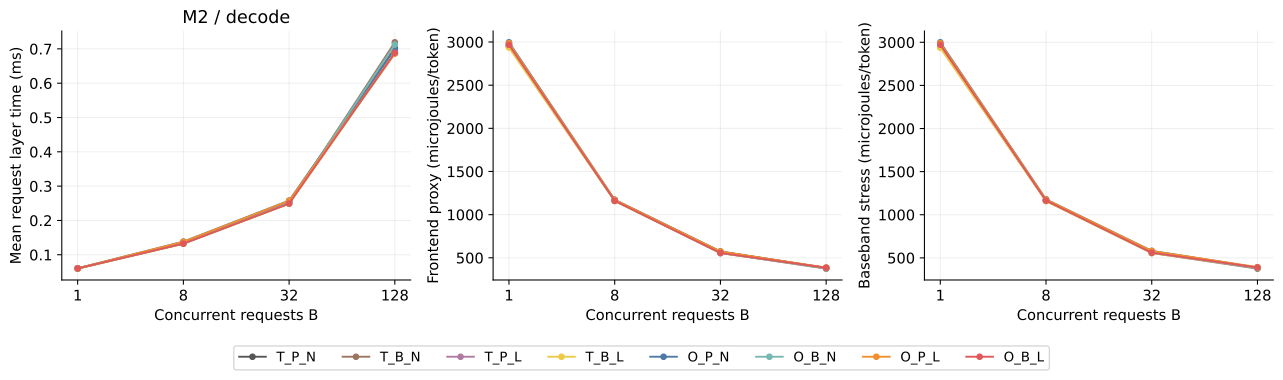

The file beside this chart, header and first rows:
family, model, mode, batch, axis, value, baseline, seeds, mean_request_layer_s, mean_request_layer_s_seed_std, p50_request_layer_s, p50_request_layer_s_seed_std, p95_request_layer_s, p95_request_layer_s_seed_std, mean_token_layer_s, mean_token_layer_s_seed_std, p50_token_layer_s, p50_token_layer_s_seed_std, mean_cohort_s, mean_cohort_s_seed_std, p95_token_layer_s, p95_token_layer_s_seed_std, mean_expert_batch, mean_expert_batch_seed_std
main, M2, decode, 1, , , T_P_N, 5, 6.0070956467420266e-05, 2.1104847750778414e-07, 6.0104140625e-05, 1.9905814604735963e-07, 6.326504687500001e-05, 2.7489319880992523e-07, 6.009840930434154e-05, 1.5666228847802213e-07, 6.049999999999999e-05, 7.576092996970438e-21, 0.003745, 3.9030547693565404e-05, 8.842e-05, 1.0954451150103589e-07, 1.0, 0.0
main, M2, decode, 1, , , T_B_N, 5, 5.964209547129749e-05, 2.0895284190575286e-07, 5.9669140625e-05, 1.9381740259036012e-07, 6.2837515625e-05, 2.833772492725469e-07, 5.966725234880764e-05, 1.5464654346096412e-07, 5.9900000000000006e-05, 7.576092996970438e-21, 0.003718, 3.8887776672135936e-05, 8.79e-05, 0.0, 1.0, 0.0
main, M2, decode, 1, , , T_P_L, 5, 5.987292743177054e-05, 2.0811889779088979e-07, 5.9905703125000006e-05, 1.9706665398610807e-07, 6.303057812499999e-05, 2.716153270054094e-07, 5.990011941374046e-05, 1.5454293921489641e-07, 6.03e-05, 0.0, 0.003732, 3.8896879822795614e-05, 8.782e-05, 1.0954451150102846e-07, 1.0, 0.0
main, M2, decode, 1, , , T_B_L, 5, 5.9456523697900375e-05, 2.061498752589824e-07, 5.9484296874999995e-05, 1.9447821817301336e-07, 6.262007812499999e-05, 2.7687048639273464e-07, 5.948129900722582e-05, 1.526177104474885e-07, 5.97e-05, 0.0, 0.003706, 3.87572087981795e-05, 8.74e-05, 0.0, 1.0, 0.0
main, M2, decode, 1, , , O_P_N, 5, 6.0697424931839985e-05, 2.1291763467290912e-07, 6.073765625e-05, 1.932069317002644e-07, 6.389442187499999e-05, 2.6306556795216355e-07, 6.0725455342415234e-05, 1.5770101093681275e-07, 6.12e-05, 0.0, 0.003784, 3.935712175657084e-05, 8.908e-05, 1.6431676725155383e-07, 1.0, 0.0
main, M2, decode, 1, , , O_B_N, 5, 6.02969371896294e-05, 2.0109821346576314e-07, 6.03259375e-05, 1.6222501523010165e-07, 6.3429984375e-05, 2.7509914982843814e-07, 6.0319075966046546e-05, 1.472018100587645e-07, 6.03e-05, 0.0, 0.003758, 3.920948379779586e-05, 8.829999999999999e-05, 0.0, 1.0, 0.0
main, M2, decode, 1, , , O_P_L, 5, 6.0500770620673956e-05, 2.1005278532326604e-07, 6.054234375e-05, 1.9230052570781013e-07, 6.3659640625e-05, 2.589656950276864e-07, 6.052851222763525e-05, 1.557180521055171e-07, 6.1e-05, 0.0, 0.003771, 3.922570307511253e-05, 8.847999999999999e-05, 1.6431676725155383e-07, 1.0, 0.0
main, M2, decode, 1, , , O_B_L, 5, 6.011103345259046e-05, 1.9833656644658557e-07, 6.014015625e-05, 1.617645994787809e-07, 6.321154687499998e-05, 2.7014657118289704e-07, 6.013278628925043e-05, 1.4518417096289932e-07, 6.01e-05, 0.0, 0.003747, 3.9082477967055945e-05, 8.779999999999999e-05, 0.0, 1.0, 0.0
main, M2, decode, 8, , , T_P_N, 5, 0.0001346, 7.631182455549897e-07, 0.0001377, 1.2276554064806193e-06, 0.0001657, 1.951174858094391e-06, 0.0001344, 5.899656612977992e-07, 0.0001304, 7.824129344543138e-06, 0.0117, 6.420793227016102e-05, 0.0002013, 5.675869977561598e-07, 1.121, 0.001731
main, M2, decode, 8, , , T_B_N, 5, 0.0001325, 7.802836714481238e-07, 0.0001365, 1.137766994122155e-06, 0.0001654, 1.8859458408448854e-06, 0.0001323, 5.352855353625648e-07, 0.0001246, 1.3202272532052945e-06, 0.01164, 5.7824842702715464e-05, 0.0002003, 2.937345740650942e-07, 1.121, 0.001877
main, M2, decode, 8, , , T_P_L, 5, 0.0001343, 7.586773723817691e-07, 0.0001374, 1.1892651473492769e-06, 0.0001655, 1.948034741340915e-06, 0.0001341, 5.855936217742234e-07, 0.0001301, 7.971825386963455e-06, 0.01168, 6.435859788009883e-05, 0.000201, 5.544366510314772e-07, 1.121, 0.001731
main, M2, decode, 8, , , T_B_L, 5, 0.0001322, 7.71795770867933e-07, 0.0001362, 1.0912397813078514e-06, 0.0001652, 1.8922075307956082e-06, 0.000132, 5.289136413792145e-07, 0.0001243, 1.263724653553931e-06, 0.01162, 5.7337865093105824e-05, 0.0002001, 2.7018512173877763e-07, 1.121, 0.001877
main, M2, decode, 8, , , O_P_N, 5, 0.0001383, 6.389150412689739e-07, 0.0001434, 1.3194834995083659e-06, 0.0001591, 1.1559883088847591e-06, 0.000138, 6.066606592128632e-07, 0.0001458, 4.520564124088903e-07, 0.01177, 6.894273522180022e-05, 0.0002022, 9.102307399760738e-07, 1.127, 0.001747
main, M2, decode, 8, , , O_B_N, 5, 0.0001327, 8.416169849369525e-07, 0.0001364, 1.0304939932014592e-06, 0.0001653, 1.5504274574057548e-06, 0.0001325, 6.277488496673846e-07, 0.0001244, 1.2336936410872072e-06, 0.01166, 6.353440695546747e-05, 0.0002007, 2.1679483388679326e-07, 1.126, 0.001803
main, M2, decode, 8, , , O_P_L, 5, 0.000138, 6.346297103306308e-07, 0.0001431, 1.293462113611897e-06, 0.0001589, 1.1140656195971565e-06, 0.0001377, 6.022641898921958e-07, 0.0001456, 4.2426406871192606e-07, 0.01175, 6.87713294674367e-05, 0.0002019, 7.708955830720539e-07, 1.127, 0.001747
main, M2, decode, 8, , , O_B_L, 5, 0.0001324, 8.332165276125903e-07, 0.0001361, 9.847459217574803e-07, 0.000165, 1.558512490174406e-06, 0.0001322, 6.215166925467578e-07, 0.000124, 1.1861703081766966e-06, 0.01164, 6.296120164601692e-05, 0.0002006, 3.033150177620694e-07, 1.126, 0.001803
main, M2, decode, 32, , , T_P_N, 5, 0.0002539, 1.513253609840152e-06, 0.0002671, 9.575849801143796e-07, 0.0003144, 2.8859874822186074e-06, 0.0002536, 1.364039636318305e-06, 0.0002625, 1.6379865689412709e-06, 0.02273, 0.0001972, 0.0003431, 2.336681407474189e-06, 1.859, 0.009221
main, M2, decode, 32, , , T_B_N, 5, 0.0002492, 1.742233496295569e-06, 0.0002677, 2.281217167144702e-06, 0.0003026, 2.109195221219374e-06, 0.0002489, 1.6625389135661509e-06, 0.0002596, 1.9590814173994784e-06, 0.02217, 0.0002098, 0.0003366, 2.4690558518922724e-06, 1.916, 0.01199
main, M2, decode, 32, , , T_P_L, 5, 0.0002532, 1.4946782521925096e-06, 0.0002665, 9.275759897364169e-07, 0.0003139, 2.8835679078992758e-06, 0.0002529, 1.3415170195504363e-06, 0.0002619, 1.6300306745854441e-06, 0.0227, 0.0001944, 0.0003423, 2.2122206038043226e-06, 1.859, 0.009221
main, M2, decode, 32, , , T_B_L, 5, 0.0002485, 1.717185065821113e-06, 0.000267, 2.3030756678273224e-06, 0.0003021, 2.135737545841932e-06, 0.0002481, 1.6358414300545189e-06, 0.0002589, 1.8701604209164944e-06, 0.02213, 0.0002081, 0.0003359, 2.3631589028740324e-06, 1.916, 0.01199
main, M2, decode, 32, , , O_P_N, 5, 0.0002578, 1.5782866505351724e-06, 0.0002673, 2.0324965970807297e-06, 0.000312, 2.3706646692180547e-06, 0.0002575, 1.5301576219053555e-06, 0.0002658, 1.6026283099936448e-06, 0.02291, 0.0002062, 0.0003463, 2.1016374568178546e-06, 1.842, 0.009116
main, M2, decode, 32, , , O_B_N, 5, 0.0002498, 1.7964603224322489e-06, 0.0002684, 2.3046899593820773e-06, 0.0003013, 2.0554541681022524e-06, 0.0002494, 1.7471786057110674e-06, 0.0002601, 1.878861357346748e-06, 0.02219, 0.000188, 0.0003369, 2.5278053722217212e-06, 1.916, 0.01289
main, M2, decode, 32, , , O_P_L, 5, 0.0002571, 1.569148322130782e-06, 0.0002665, 2.0410915711524162e-06, 0.0003113, 2.381877085597006e-06, 0.0002568, 1.5154686524244098e-06, 0.0002651, 1.6118312566767053e-06, 0.02287, 0.0002039, 0.0003457, 2.1428205711270336e-06, 1.843, 0.009057
main, M2, decode, 32, , , O_B_L, 5, 0.0002491, 1.7748463318048907e-06, 0.0002676, 2.25545748776917e-06, 0.0003008, 2.00672057564058e-06, 0.0002487, 1.7241406210226628e-06, 0.0002594, 1.8303005217682171e-06, 0.02215, 0.0001859, 0.0003363, 2.4647271653957533e-06, 1.916, 0.01289
main, M2, decode, 128, , , T_P_N, 5, 0.0007023, 5.836578747294634e-06, 0.0007475, 7.61790043939223e-06, 0.0008336, 7.956769423991881e-06, 0.0007015, 5.963498546409673e-06, 0.0007353, 5.7090279382721545e-06, 0.06057, 0.0005778, 0.000905, 8.544456975160945e-06, 4.695, 0.03375
main, M2, decode, 128, , , T_B_N, 5, 0.0007192, 5.631850798836688e-06, 0.0007565, 4.584402506095048e-06, 0.0008099, 8.952144778297088e-06, 0.0007182, 5.5272409760864725e-06, 0.0007432, 5.988488957992657e-06, 0.0596, 0.0004963, 0.0008982, 8.944525979633501e-06, 5.615, 0.04815
main, M2, decode, 128, , , T_P_L, 5, 0.000687, 4.7724307843588854e-06, 0.0007269, 5.338246211703964e-06, 0.000849, 7.04232268107413e-06, 0.0006863, 4.935668143647679e-06, 0.0007192, 5.895761189193451e-06, 0.06137, 0.0006876, 0.000908, 1.0274525779818834e-05, 4.462, 0.01002
main, M2, decode, 128, , , T_B_L, 5, 0.0006881, 4.59071713453222e-06, 0.000725, 5.822207652108834e-06, 0.0008338, 4.494870334247359e-06, 0.0006873, 4.509490170199231e-06, 0.0007128, 5.2983016146686214e-06, 0.06129, 0.0004752, 0.0009033, 7.051951502928933e-06, 4.63, 0.02319
main, M2, decode, 128, , , O_P_N, 5, 0.0006992, 6.723219668220005e-06, 0.0007417, 7.269169823913491e-06, 0.0008387, 5.6851531895259555e-06, 0.0006995, 6.262148757063541e-06, 0.0007344, 6.295196581507908e-06, 0.06062, 0.0006107, 0.0009048, 8.21923627841615e-06, 4.547, 0.02769
main, M2, decode, 128, , , O_B_N, 5, 0.0007126, 5.746037853189833e-06, 0.0007449, 5.186644272782543e-06, 0.0008299, 8.742066159261985e-06, 0.0007114, 5.8896706924603934e-06, 0.0007364, 6.332843062164083e-06, 0.06015, 0.0005071, 0.0008977, 8.926321571640673e-06, 5.278, 0.04213
main, M2, decode, 128, , , O_P_L, 5, 0.0006865, 5.166101850335025e-06, 0.0007292, 4.889357259895122e-06, 0.0008471, 8.098851744639245e-06, 0.0006867, 4.934203658625742e-06, 0.0007219, 4.5499450546132785e-06, 0.06134, 0.0006998, 0.0009068, 8.165935035223728e-06, 4.376, 0.02223
main, M2, decode, 128, , , O_B_L, 5, 0.0006888, 4.675850438953248e-06, 0.0007223, 5.5276145190721774e-06, 0.000835, 6.660730494765945e-06, 0.000688, 4.551631618700064e-06, 0.0007132, 4.225754370548064e-06, 0.06117, 0.0005848, 0.0009018, 8.05428178049171e-06, 4.635, 0.02132
